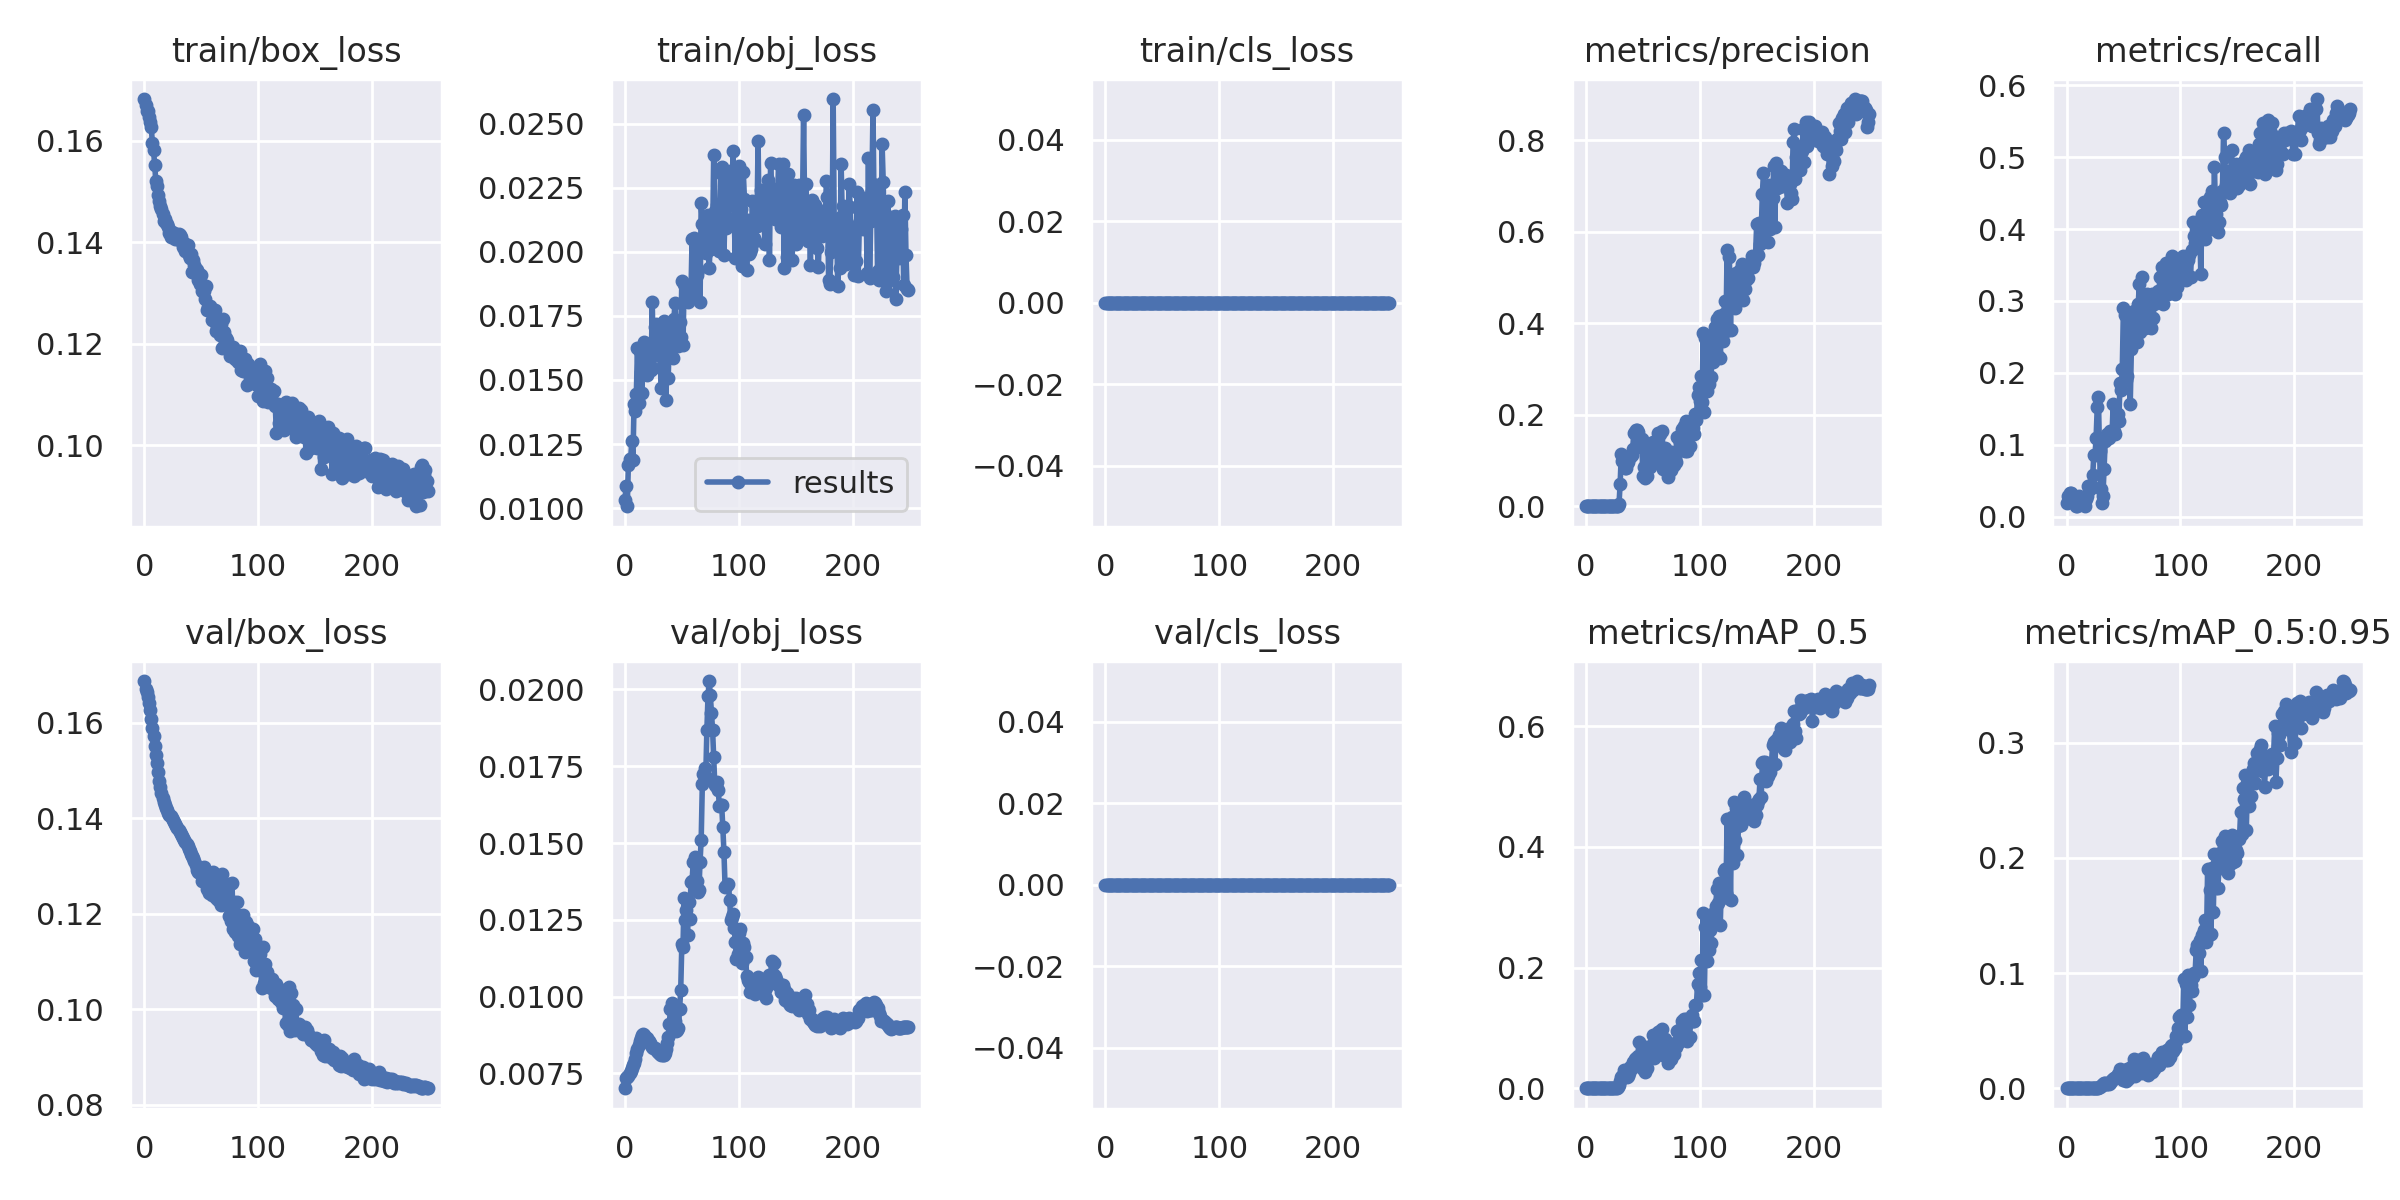

Source data for this figure (header and first rows):
epoch, train/box_loss, train/obj_loss, train/cls_loss, metrics/precision, metrics/recall, metrics/mAP_0.5, metrics/mAP_0.5:0.95, val/box_loss, val/obj_loss, val/cls_loss, x/lr0, x/lr1, x/lr2
0, 0.1683, 0.01031, 0, 0.0001569, 0.01905, 7.9985e-05, 9.9805e-06, 0.1687, 0.007017, 0, 0.1, 0, 0
1, 0.1671, 0.01086, 0, 0.0002353, 0.02857, 0.0001326, 3.4177e-05, 0.1671, 0.007356, 0, 0.0991, 9.9604e-05, 9.9604e-05
2, 0.166, 0.01007, 0, 0.0001961, 0.02381, 0.0001062, 2.9358e-05, 0.1664, 0.007368, 0, 0.0982, 0.0001984, 0.0001984
3, 0.1659, 0.01167, 0, 0.0002745, 0.03333, 0.0001443, 3.4974e-05, 0.1654, 0.007422, 0, 0.0973, 0.0002964, 0.0002964
4, 0.1646, 0.01192, 0, 0.0002745, 0.03333, 0.0001443, 3.891e-05, 0.1641, 0.007521, 0, 0.09639, 0.0003937, 0.0003937
5, 0.1638, 0.01192, 0, 0.0002353, 0.02857, 0.0001237, 3.0838e-05, 0.1626, 0.007566, 0, 0.09549, 0.0004901, 0.0004901
6, 0.1628, 0.0126, 0, 0.0002353, 0.02857, 0.0001235, 2.4697e-05, 0.1607, 0.007681, 0, 0.09459, 0.0005857, 0.0005857
7, 0.1595, 0.01186, 0, 0.0002353, 0.02857, 0.0001233, 1.8395e-05, 0.1589, 0.007777, 0, 0.09368, 0.0006806, 0.0006806
8, 0.1581, 0.01407, 0, 0.0001177, 0.01429, 6.3297e-05, 1.2311e-05, 0.1572, 0.007831, 0, 0.09277, 0.0007747, 0.0007747
9, 0.1553, 0.01377, 0, 0.0001177, 0.01429, 7.1706e-05, 1.3205e-05, 0.1552, 0.007978, 0, 0.09187, 0.0008679, 0.0008679
10, 0.1521, 0.01446, 0, 0.0001569, 0.01905, 9.6978e-05, 1.366e-05, 0.1532, 0.00816, 0, 0.09096, 0.0009604, 0.0009604
11, 0.1511, 0.01624, 0, 0.0002353, 0.02857, 0.0001388, 1.3875e-05, 0.1514, 0.008303, 0, 0.09005, 0.001052, 0.001052
12, 0.1493, 0.0141, 0, 0.0001961, 0.02381, 0.0001073, 1.0729e-05, 0.1496, 0.008432, 0, 0.08914, 0.001143, 0.001143
13, 0.1482, 0.01614, 0, 0.0001961, 0.02381, 0.0001017, 2.0106e-05, 0.1479, 0.008568, 0, 0.08823, 0.001233, 0.001233
14, 0.1473, 0.01531, 0, 0.0001569, 0.01905, 8.0222e-05, 2.0023e-05, 0.1465, 0.008656, 0, 0.08732, 0.001322, 0.001322
15, 0.1467, 0.0145, 0, 0.0001569, 0.01905, 8.8325e-05, 1.8741e-05, 0.1453, 0.008741, 0, 0.08641, 0.001411, 0.001411
16, 0.1455, 0.01633, 0, 0.0001177, 0.01429, 6.5285e-05, 1.84e-05, 0.1442, 0.00878, 0, 0.0855, 0.001499, 0.001499
17, 0.1442, 0.01648, 0, 0.0001961, 0.02381, 0.0001049, 2.4326e-05, 0.1433, 0.008749, 0, 0.08459, 0.001586, 0.001586
18, 0.1445, 0.01571, 0, 0.0002353, 0.02857, 0.0001252, 2.8323e-05, 0.1426, 0.008694, 0, 0.08367, 0.001672, 0.001672
19, 0.1438, 0.01519, 0, 0.0003529, 0.04286, 0.0001874, 3.8532e-05, 0.1421, 0.008642, 0, 0.08276, 0.001757, 0.001757
20, 0.1436, 0.01624, 0, 0.0003529, 0.04286, 0.0001865, 4.8988e-05, 0.1416, 0.008571, 0, 0.08184, 0.001842, 0.001842
21, 0.1431, 0.01606, 0, 0.0003137, 0.03809, 0.0001648, 4.471e-05, 0.1411, 0.008541, 0, 0.08092, 0.001925, 0.001925
22, 0.1418, 0.0161, 0, 0.0003529, 0.04286, 0.0001854, 5.2811e-05, 0.1407, 0.008493, 0, 0.08001, 0.002008, 0.002008
23, 0.1411, 0.01541, 0, 0.0004706, 0.05714, 0.0002494, 7.1652e-05, 0.1404, 0.008425, 0, 0.07909, 0.00209, 0.00209
24, 0.142, 0.01803, 0, 0.0007059, 0.08571, 0.0003833, 0.0001192, 0.1399, 0.008374, 0, 0.07817, 0.002172, 0.002172
25, 0.141, 0.01546, 0, 0.0007059, 0.08571, 0.0003922, 0.0001107, 0.1396, 0.008331, 0, 0.07725, 0.002253, 0.002253
26, 0.1418, 0.01709, 0, 0.000902, 0.1095, 0.0005558, 0.000157, 0.1391, 0.008315, 0, 0.07633, 0.002332, 0.002332
27, 0.1406, 0.01718, 0, 0.001255, 0.1524, 0.0009719, 0.0002424, 0.1387, 0.00829, 0, 0.07541, 0.002411, 0.002411
28, 0.1409, 0.01658, 0, 0.001373, 0.1667, 0.002181, 0.0004679, 0.1383, 0.008245, 0, 0.07449, 0.002489, 0.002489
29, 0.1406, 0.01605, 0, 0.004722, 0.09048, 0.005432, 0.00104, 0.138, 0.008212, 0, 0.07357, 0.002567, 0.002567
30, 0.1416, 0.01664, 0, 0.04911, 0.03809, 0.0119, 0.0022, 0.1376, 0.008167, 0, 0.07264, 0.002644, 0.002644
31, 0.1414, 0.01594, 0, 0.1134, 0.01905, 0.01867, 0.003125, 0.1372, 0.008122, 0, 0.07172, 0.002719, 0.002719
32, 0.1411, 0.01467, 0, 0.09869, 0.02857, 0.02077, 0.003704, 0.1368, 0.008102, 0, 0.07079, 0.002795, 0.002795
33, 0.14, 0.01697, 0, 0.1036, 0.06667, 0.03061, 0.004553, 0.1363, 0.008094, 0, 0.06987, 0.002869, 0.002869
34, 0.139, 0.01731, 0, 0.08286, 0.1048, 0.02544, 0.004368, 0.1359, 0.008113, 0, 0.06894, 0.002942, 0.002942
35, 0.1399, 0.01727, 0, 0.08392, 0.1095, 0.0212, 0.004049, 0.1355, 0.008163, 0, 0.06802, 0.003015, 0.003015
36, 0.1383, 0.01421, 0, 0.09501, 0.1143, 0.01953, 0.003927, 0.135, 0.008296, 0, 0.06709, 0.003087, 0.003087
37, 0.1385, 0.01595, 0, 0.097, 0.1095, 0.02058, 0.004, 0.1346, 0.008486, 0, 0.06616, 0.003158, 0.003158
38, 0.1396, 0.01507, 0, 0.1072, 0.1191, 0.02506, 0.004564, 0.1341, 0.008673, 0, 0.06523, 0.003228, 0.003228
39, 0.1375, 0.01663, 0, 0.1078, 0.1143, 0.03571, 0.006584, 0.1336, 0.009109, 0, 0.0643, 0.003298, 0.003298
40, 0.137, 0.01679, 0, 0.1119, 0.1143, 0.03328, 0.007436, 0.1332, 0.009585, 0, 0.06337, 0.003366, 0.003366
41, 0.1378, 0.01703, 0, 0.1255, 0.1571, 0.04404, 0.008291, 0.1326, 0.009788, 0, 0.06243, 0.003434, 0.003434
42, 0.1342, 0.01586, 0, 0.1597, 0.1191, 0.04412, 0.008691, 0.1321, 0.009667, 0, 0.0615, 0.003501, 0.003501
43, 0.1365, 0.01739, 0, 0.162, 0.1143, 0.04933, 0.008728, 0.1317, 0.009477, 0, 0.06057, 0.003568, 0.003568
44, 0.1356, 0.01799, 0, 0.1663, 0.1429, 0.05035, 0.01038, 0.1311, 0.009212, 0, 0.05963, 0.003633, 0.003633
45, 0.1347, 0.01661, 0, 0.1661, 0.1429, 0.04833, 0.01229, 0.1301, 0.008871, 0, 0.0587, 0.003698, 0.003698
46, 0.1346, 0.01731, 0, 0.1627, 0.1333, 0.05361, 0.01169, 0.1292, 0.008927, 0, 0.05776, 0.003762, 0.003762
47, 0.1325, 0.01634, 0, 0.1503, 0.1857, 0.07613, 0.01694, 0.1286, 0.008973, 0, 0.05683, 0.003825, 0.003825
48, 0.1337, 0.01725, 0, 0.1291, 0.1757, 0.0519, 0.01236, 0.1288, 0.009593, 0, 0.05589, 0.003888, 0.003888
49, 0.1318, 0.0167, 0, 0.1462, 0.2048, 0.06558, 0.01442, 0.1285, 0.0102, 0, 0.05495, 0.003949, 0.003949
50, 0.1336, 0.01886, 0, 0.06565, 0.2905, 0.03121, 0.007206, 0.1288, 0.01172, 0, 0.05401, 0.00401, 0.00401
51, 0.1303, 0.01638, 0, 0.08632, 0.2809, 0.04909, 0.01186, 0.1268, 0.01163, 0, 0.05307, 0.00407, 0.00407
52, 0.1303, 0.01875, 0, 0.06255, 0.1905, 0.0269, 0.006, 0.1298, 0.01321, 0, 0.05213, 0.004129, 0.004129
53, 0.1287, 0.01865, 0, 0.1227, 0.1952, 0.0682, 0.01712, 0.1273, 0.01251, 0, 0.05119, 0.004188, 0.004188
54, 0.1314, 0.01847, 0, 0.06631, 0.2667, 0.03436, 0.007847, 0.128, 0.01282, 0, 0.05024, 0.004245, 0.004245
55, 0.1267, 0.01806, 0, 0.1014, 0.2809, 0.06324, 0.0156, 0.125, 0.01201, 0, 0.0493, 0.004302, 0.004302
56, 0.1272, 0.01871, 0, 0.0869, 0.1571, 0.05096, 0.01069, 0.1264, 0.01307, 0, 0.04836, 0.004358, 0.004358
57, 0.1269, 0.01836, 0, 0.1103, 0.2333, 0.06896, 0.01885, 0.1243, 0.01253, 0, 0.04741, 0.004413, 0.004413
58, 0.1274, 0.0184, 0, 0.1266, 0.2524, 0.0712, 0.01624, 0.1263, 0.01372, 0, 0.04647, 0.004468, 0.004468
59, 0.1246, 0.0205, 0, 0.1407, 0.2857, 0.08805, 0.02575, 0.1239, 0.01375, 0, 0.04552, 0.004522, 0.004522
... 190 more rows
